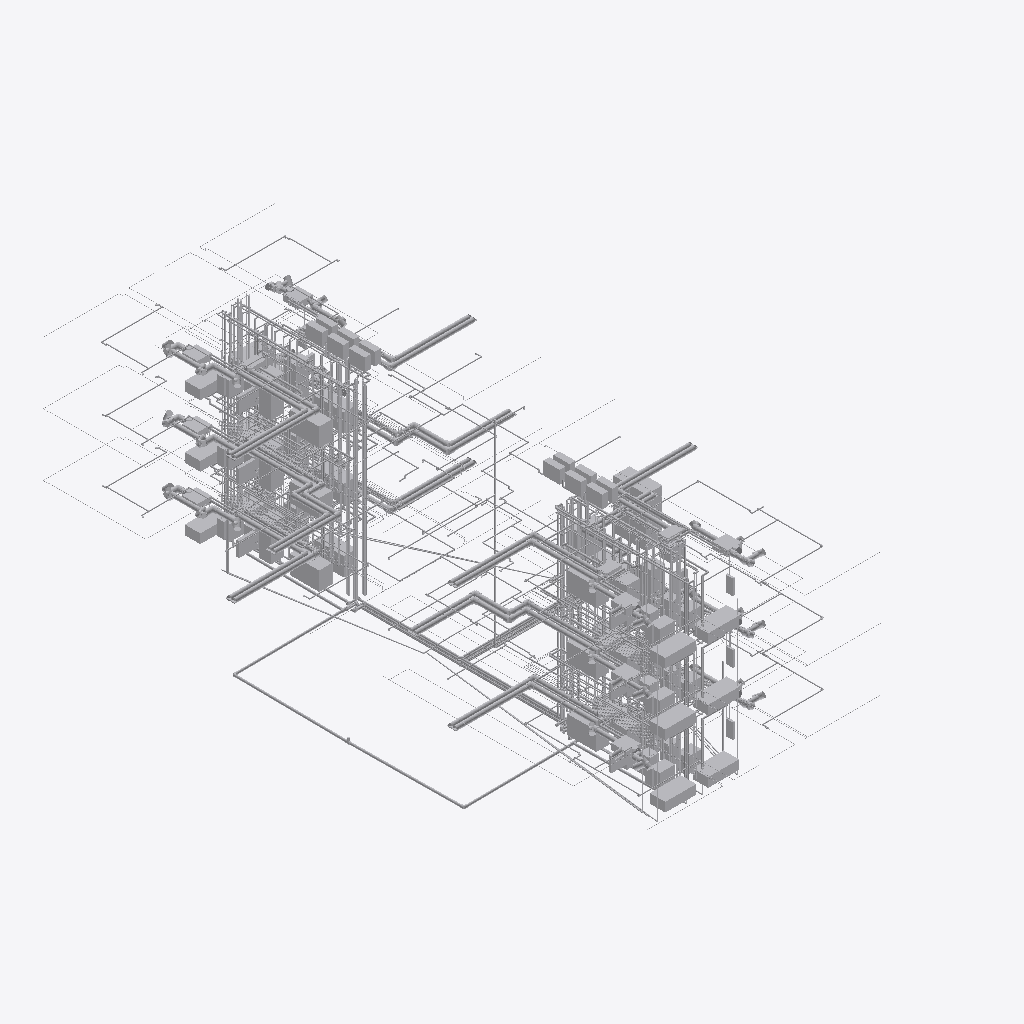
Isometric view of an IFC building model (IFC-SPF (STEP), schema IFC4, length unit metre), seen from the south-west, elements coloured by IFC class (only those large enough to see are counted): 400 other elements (light grey).
Extent 16.9 m × 29.8 m × 11.7 m (x, y, z). Storeys (3): Level 1 at 0.00 m; Level 2 at 0.00 m; Level 3 at 0.00 m. Elements (3162): 1206 IfcPipeFitting, 783 IfcPipeSegment, 361 IfcDuctFitting, 216 IfcCableSegment, 156 IfcDuctSegment, 118 IfcFireSuppressionTerminal, 96 IfcAirTerminal, 48 IfcSanitaryTerminal, 45 IfcCableCarrierFitting, 36 IfcElectricAppliance, 25 IfcUnitaryEquipment, 20 IfcCableCarrierSegment.

HEADER;
FILE_DESCRIPTION(('ViewDefinition[DesignTransferView]'),'2;1');
FILE_NAME('/dev/null','2026-11-19T00:00:00',(''),(''),'IfcOpenShell 0.9.0.post1','IfcOpenShell 0.9.0.post1','Nobody');
FILE_SCHEMA(('IFC4'));
ENDSEC;
DATA;
#1=IFCPROJECT('0bUUbeGmTK1w29v8jNNS12',$,'brownfield-compute: the walk-up''s services (addendum-10, routed through addendum-5''s frame)',$,$,$,$,(#11),#6);
#13=IFCSITE('1x6Gxj$zrRDPlZ5pNzl8Ri',$,'the walk-up''s site (not georeferenced)',$,$,#21,$,$,$,$,$,$,$,$);
#14=IFCBUILDING('0D8Y3zJqzNJ9Et15S1Vlhv',$,'12-flat walk-up: its services','forge `routes-json` on addendum-5''s frame (requests 3e27638e92285a1d); sizes from 7c''s designs',$,#26,$,$,$,$,$,$);
#27=IFCBUILDINGSTOREY('2DuEfONeTL$hZuV5nRW1cL',$,'Level 1',$,$,#33,$,$,$,$);
#34=IFCBUILDINGSTOREY('34NS80a3vLOBZx_vbCWNK1',$,'Level 2',$,$,#39,$,$,$,$);
#40=IFCBUILDINGSTOREY('1litO6eBzSLfeE2xWucYUu',$,'Level 3',$,$,#45,$,$,$,$);
#108122=IFCSANITARYTERMINAL('3H4EEwg7DP3gd9ljYA$CPs',$,'bathtub, 2-front-left',$,$,#108141,#108136,$,.BATH.);
#107522=IFCSANITARYTERMINAL('0RP8NSGlrQ8vbkFsamocwb',$,'bathtub, 1-front-left',$,$,#107541,#107536,$,.BATH.);
#108722=IFCSANITARYTERMINAL('1r41IlrR9PefYMlceqJmEk',$,'bathtub, 3-front-left',$,$,#108741,#108736,$,.BATH.);
#47007=IFCDUCTSEGMENT('3TkC1wYV5IOgM2gstuv8Rk',$,'hvac/erv-oa/2-front-left #0',$,$,#47044,#47039,$,.RIGIDSEGMENT.);
#108422=IFCSANITARYTERMINAL('1gTgmsM9bSSO_azO$jwhsG',$,'bathtub, 3-back-left',$,$,#108441,#108436,$,.BATH.);
#107222=IFCSANITARYTERMINAL('2DaIvAk$rHDeGq7JoVojlC',$,'bathtub, 1-back-left',$,$,#107241,#107236,$,.BATH.);
#106714=IFCTANK('2oAdJBRq9S$xWyqjLImMS1',$,'hot-water storage tank ST-1B, the cold end of two in series, annex',$,$,#106733,#106728,$,.STORAGE.);
#107822=IFCSANITARYTERMINAL('073gH4BNDHvO8bW3wwUOPK',$,'bathtub, 2-back-left',$,$,#107841,#107836,$,.BATH.);
#47218=IFCDUCTSEGMENT('25Q758nJPT2AbA$Tp0fwvS',$,'hvac/erv-oa/2-front-right #0',$,$,#47252,#47247,$,.RIGIDSEGMENT.);
#41607=IFCDUCTSEGMENT('3RUxPQNCjOAghAY_uBMUu0',$,'hvac/erv-ea/2-front-left #0',$,$,#41641,#41636,$,.RIGIDSEGMENT.);
#47647=IFCDUCTSEGMENT('1VO_32B7XPpfCyGXFuzHYK',$,'hvac/erv-oa/3-front-left #0',$,$,#47678,#47673,$,.RIGIDSEGMENT.);
#41784=IFCDUCTSEGMENT('3WjJa4AbLK1fEzQA7avF0i',$,'hvac/erv-ea/2-front-right #0',$,$,#41821,#41816,$,.RIGIDSEGMENT.);
#46367=IFCDUCTSEGMENT('3ru8E3alvG6h83zoq1sx44',$,'hvac/erv-oa/1-front-left #0',$,$,#46398,#46393,$,.RIGIDSEGMENT.);
#47790=IFCDUCTSEGMENT('3JrLoAwlDIruVNqHohfy4s',$,'hvac/erv-oa/3-front-right #0',$,$,#47818,#47813,$,.RIGIDSEGMENT.);
#107702=IFCSANITARYTERMINAL('3LJ4cBHP1PQPPra54dHPfj',$,'kitchen sink, 1-front-right',$,$,#107721,#107716,$,.SINK.);
#108902=IFCSANITARYTERMINAL('1CSWW3h$1LVOI9O9jDeaHX',$,'kitchen sink, 3-front-right',$,$,#108921,#108916,$,.SINK.);
#102673=IFCPIPESEGMENT('0xLYwZATXMswR2GWIxAzAs',$,'hot riser, back-right',$,$,#102689,#102684,$,.FLEXIBLESEGMENT.);
#64148=IFCPIPESEGMENT('3K1LGEYW1ISRFBpVDsfgMq',$,'plumbing/building-drain #1',$,$,#64167,#64162,$,.RIGIDSEGMENT.);
#42356=IFCDUCTSEGMENT('2YJhfUDc1SRefgbCeJtIST',$,'hvac/erv-ea/3-front-right #0',$,$,#42387,#42382,$,.RIGIDSEGMENT.);
#64289=IFCPIPESEGMENT('1S5xiyheLSdPUfl_yXZ$Mt',$,'plumbing/building-drain #3',$,$,#64311,#64306,$,.RIGIDSEGMENT.);
#46510=IFCDUCTSEGMENT('0JxVm68QTRS9DCb_jFgSK6',$,'hvac/erv-oa/1-front-right #0',$,$,#46538,#46533,$,.RIGIDSEGMENT.);
#42247=IFCDUCTSEGMENT('14_QMmVL9T7RCVTHOdH0XR',$,'hvac/erv-ea/3-front-left #0',$,$,#42275,#42270,$,.RIGIDSEGMENT.);
#46830=IFCDUCTSEGMENT('1DPvrBU1bKjevog3dgpJNR',$,'hvac/erv-oa/2-back-right #0',$,$,#46864,#46859,$,.RIGIDSEGMENT.);
#41076=IFCDUCTSEGMENT('2Jopeuj1zIqR5MVEkb8xrK',$,'hvac/erv-ea/1-front-right #0',$,$,#41107,#41102,$,.RIGIDSEGMENT.);
#47395=IFCDUCTSEGMENT('186AK97iTMdPztNQzejFSk',$,'hvac/erv-oa/3-back-left #0',$,$,#47426,#47421,$,.RIGIDSEGMENT.);
#40967=IFCDUCTSEGMENT('0pvSf5Zk1UHe1R8j_nBc6h',$,'hvac/erv-ea/1-front-left #0',$,$,#40995,#40990,$,.RIGIDSEGMENT.);
#107672=IFCSANITARYTERMINAL('0TjRbDBlzOqRSKyNNq$E1Q',$,'bathtub, 1-front-right',$,$,#107691,#107686,$,.BATH.);
#41995=IFCDUCTSEGMENT('1Wr4sN19LHdvEBsMQ9dX$b',$,'hvac/erv-ea/3-back-left #0',$,$,#42023,#42018,$,.RIGIDSEGMENT.);
#108872=IFCSANITARYTERMINAL('1Fug9ozMrR_xTbUVZh4cO_',$,'bathtub, 3-front-right',$,$,#108891,#108886,$,.BATH.);
#108272=IFCSANITARYTERMINAL('1ShkfKJaDL4eA22TU2cx_Y',$,'bathtub, 2-front-right',$,$,#108291,#108286,$,.BATH.);
#103333=IFCPIPESEGMENT('2coilFCP9Luu8kCeRtAO1E',$,'hot riser, front-right',$,$,#103349,#103344,$,.FLEXIBLESEGMENT.);
#46258=IFCDUCTSEGMENT('0T0tF5ArrJCOkeJTWoC3V4',$,'hvac/erv-oa/1-back-right #0',$,$,#46286,#46281,$,.RIGIDSEGMENT.);
#41396=IFCDUCTSEGMENT('38QJ7H7aHHBxcvdmC3L58W',$,'hvac/erv-ea/2-back-right #0',$,$,#41433,#41428,$,.RIGIDSEGMENT.);
#47538=IFCDUCTSEGMENT('0f$rw8jojNvu0nCi5LjoBU',$,'hvac/erv-oa/3-back-right #0',$,$,#47566,#47561,$,.RIGIDSEGMENT.);
#106182=IFCELECTRICAPPLIANCE('0hqbSrc9fJ69rnw0bylO$H',$,'washer, 3-front-right',$,$,#106201,#106196,$,.WASHINGMACHINE.);
#107552=IFCSANITARYTERMINAL('3sxy1wEoPU$wDT6Eprpis3',$,'kitchen sink, 1-front-left',$,$,#107571,#107566,$,.SINK.);
#108662=IFCSANITARYTERMINAL('1PaTguxvnHixH_jz2RAN_n',$,'water closet, 3-front-left',$,$,#108681,#108676,$,.TOILETPAN.);
#106042=IFCELECTRICAPPLIANCE('1K1DGkEYXQL8h3ZSjRjFle',$,'dryer, 3-front-left',$,$,#106061,#106056,$,.TUMBLEDRYER.);
#105510=IFCELECTRICAPPLIANCE('32GlgZjAPG9ulYqbnaqdm$',$,'washer, 2-front-right',$,$,#105529,#105524,$,.WASHINGMACHINE.);
#108752=IFCSANITARYTERMINAL('139lXHjIXPVAyneOkUWGjF',$,'kitchen sink, 3-front-left',$,$,#108771,#108766,$,.SINK.);
#106994=IFCUNITARYEQUIPMENT('2Eypsb74jQouX0gtmqzZtO',$,'mini-split outdoor unit, on the roof, 1-front-left',$,$,#107013,#107008,$,.SPLITSYSTEM.);
#107106=IFCUNITARYEQUIPMENT('05GWD6gy9TFv5GhzAv2NMK',$,'mini-split outdoor unit, on the roof, 2-front-right',$,$,#107125,#107120,$,.SPLITSYSTEM.);
#107078=IFCUNITARYEQUIPMENT('39zCjhW$fOm8AJMqDSePD2',$,'mini-split outdoor unit, on the roof, 1-front-right',$,$,#107097,#107092,$,.SPLITSYSTEM.);
#106686=IFCTANK('2eyoVW6fbUzP7ENCIYaUqc',$,'hot-water storage tank ST-1A, the hot end of two in series, annex',$,$,#106705,#106700,$,.STORAGE.);
#107050=IFCUNITARYEQUIPMENT('3V$IzdEx5TPQClldt7BO6Z',$,'mini-split outdoor unit, on the roof, 3-front-left',$,$,#107069,#107064,$,.SPLITSYSTEM.);
#107402=IFCSANITARYTERMINAL('3_vg57DQXGNgniyCTUpCC9',$,'kitchen sink, 1-back-right',$,$,#107421,#107416,$,.SINK.);
#107462=IFCSANITARYTERMINAL('0A6nyVo6LNxh49vAbQWWGs',$,'water closet, 1-front-left',$,$,#107481,#107476,$,.TOILETPAN.);
#108062=IFCSANITARYTERMINAL('0OU0099oXUPQ$8zO1dkRVj',$,'water closet, 2-front-left',$,$,#108081,#108076,$,.TOILETPAN.);
#42104=IFCDUCTSEGMENT('3I8vdU$n9OiumjAW1w2arp',$,'hvac/erv-ea/3-back-right #0',$,$,#42135,#42130,$,.RIGIDSEGMENT.);
#107022=IFCUNITARYEQUIPMENT('39pGRbh11UQQJtjIAvORvu',$,'mini-split outdoor unit, on the roof, 2-front-left',$,$,#107041,#107036,$,.SPLITSYSTEM.);
#107134=IFCUNITARYEQUIPMENT('2Nsq3zVB5UvOit_vEWsEBG',$,'mini-split outdoor unit, on the roof, 3-front-right',$,$,#107153,#107148,$,.SPLITSYSTEM.);
#40824=IFCDUCTSEGMENT('06h$1$P8fQS858PhmzVD0U',$,'hvac/erv-ea/1-back-right #0',$,$,#40855,#40850,$,.RIGIDSEGMENT.);
#108152=IFCSANITARYTERMINAL('3vzIuoXwDVgOA5e4W4IA6O',$,'kitchen sink, 2-front-left',$,$,#108171,#108166,$,.SINK.);
#107582=IFCELECTRICAPPLIANCE('1i_isvRlHSQfL6KPgyLl2l',$,'dishwasher, 1-front-left',$,$,#107601,#107596,$,.DISHWASHER.);
#103366=IFCPIPESEGMENT('3VIVIQ2NnSA90STYxbDyuD',$,'hot-water return riser, front-right',$,$,#103382,#103377,$,.FLEXIBLESEGMENT.);
#108002=IFCSANITARYTERMINAL('3_4g1_3cbRMBUt8oFlN6FK',$,'kitchen sink, 2-back-right',$,$,#108021,#108016,$,.SINK.);
#104637=IFCPIPESEGMENT('3L7eiT701T2OtqiffRtsJt',$,'the sprinkler riser, in the stair',$,$,#104653,#104648,$,.RIGIDSEGMENT.);
#105594=IFCPIPEFITTING('1JT6Mnt8PJvuF8XWOIjdCk',$,'radiant manifold in its cabinet, 2-front-right',$,'manifold',#105613,#105608,$,.USERDEFINED.);
#108782=IFCELECTRICAPPLIANCE('17SFFALOPROBt5P1VOTSq$',$,'dishwasher, 3-front-left',$,$,#108801,#108796,$,.DISHWASHER.);
#106546=IFCELECTRICAPPLIANCE('0i6CQrP61L$vHz5qShQo4D',$,'dryer, 3-back-right',$,$,#106565,#106560,$,.TUMBLEDRYER.);
#103399=IFCPIPESEGMENT('2dFMAIycjGfRr2NvESSkrm',$,'cold riser, front-right',$,$,#103415,#103410,$,.FLEXIBLESEGMENT.);
#108182=IFCELECTRICAPPLIANCE('29LLxLHLjGOBhhzs8com_Q',$,'dishwasher, 2-front-left',$,$,#108201,#108196,$,.DISHWASHER.);
#105370=IFCELECTRICAPPLIANCE('33MuGjQeHUlOj1XDMM3k7D',$,'dryer, 2-front-left',$,$,#105389,#105384,$,.TUMBLEDRYER.);
#108302=IFCSANITARYTERMINAL('2XgXLoaA9GI8WHE1TVqxto',$,'kitchen sink, 2-front-right',$,$,#108321,#108316,$,.SINK.);
#106266=IFCPIPEFITTING('1q7TOZzQfMLPlzDfwUT3oc',$,'radiant manifold in its cabinet, 3-front-right',$,'manifold',#106285,#106280,$,.USERDEFINED.);
#104922=IFCPIPEFITTING('3qlgVSJx5NQQjr_1jmptQ_',$,'radiant manifold in its cabinet, 1-front-right',$,'manifold',#104941,#104936,$,.USERDEFINED.);
#108602=IFCSANITARYTERMINAL('0vUVaPT5rJZfufkHajNgE$',$,'kitchen sink, 3-back-right',$,$,#108621,#108616,$,.SINK.);
#106126=IFCUNITARYEQUIPMENT('1Wqkx9RhjN397TGslLXyKv',$,'mini-split indoor unit, ducted, 3-front-left',$,$,#106145,#106140,$,.SPLITSYSTEM.);
#104782=IFCUNITARYEQUIPMENT('2vmtyC0PzMmPepXjIXWAZ6',$,'mini-split indoor unit, ducted, 1-front-left',$,$,#104801,#104796,$,.SPLITSYSTEM.);
#106462=IFCUNITARYEQUIPMENT('3S5v_zUcvUKRlnsw5gTA0L',$,'mini-split indoor unit, ducted, 3-back-left',$,$,#106481,#106476,$,.SPLITSYSTEM.);
#106630=IFCUNITARYEQUIPMENT('0QZ1I$c11PNRR7mxPC1XSh',$,'mini-split indoor unit, ducted, 3-back-right',$,$,#106649,#106644,$,.SPLITSYSTEM.);
#104838=IFCELECTRICAPPLIANCE('2fygwJ$vvGHeBMye0KsMDO',$,'washer, 1-front-right',$,$,#104857,#104852,$,.WASHINGMACHINE.);
#103003=IFCPIPESEGMENT('00QPNzJzbOV8CVvuCHnoS$',$,'hot riser, front-left',$,$,#103019,#103014,$,.FLEXIBLESEGMENT.);
#104698=IFCELECTRICAPPLIANCE('1Pj$HBOcXK8BnJ6guvg7OM',$,'dryer, 1-front-left',$,$,#104717,#104712,$,.TUMBLEDRYER.);
#105454=IFCUNITARYEQUIPMENT('23$ZnROtrJqe65Pgkyodxw',$,'mini-split indoor unit, ducted, 2-front-left',$,$,#105473,#105468,$,.SPLITSYSTEM.);
#102277=IFCPIPESEGMENT('0CHP_E6grOeB3OjpzUcN_e',$,'drain stack, back-left',$,$,#102293,#102288,$,.RIGIDSEGMENT.);
#106826=IFCUNITARYEQUIPMENT('2sNdAPjGTSH9ONB3yPdmC5',$,'mini-split outdoor unit, on the roof, 1-back-left',$,$,#106845,#106840,$,.SPLITSYSTEM.);
#106910=IFCUNITARYEQUIPMENT('0UEubEkrHHevA__YnM$gnY',$,'mini-split outdoor unit, on the roof, 1-back-right',$,$,#106929,#106924,$,.SPLITSYSTEM.);
#104950=IFCUNITARYEQUIPMENT('1Z5VumfTfNovAxEueLI2UZ',$,'mini-split indoor unit, ducted, 1-front-right',$,$,#104969,#104964,$,.SPLITSYSTEM.);
#105622=IFCUNITARYEQUIPMENT('2_BS2Z4mTGLghDTxXUxUOA',$,'mini-split indoor unit, ducted, 2-front-right',$,$,#105641,#105636,$,.SPLITSYSTEM.);
#106294=IFCUNITARYEQUIPMENT('06z07SiATP0w70PiB2Hk0K',$,'mini-split indoor unit, ducted, 3-front-right',$,$,#106313,#106308,$,.SPLITSYSTEM.);
#64530=IFCPIPESEGMENT('3pzW2aQAvMkvhzOENW2mJi',$,'plumbing/building-drain #6',$,$,#64552,#64547,$,.RIGIDSEGMENT.);
#106378=IFCELECTRICAPPLIANCE('14wS0FX_XJmOW$7naSPNx8',$,'dryer, 3-back-left',$,$,#106397,#106392,$,.TUMBLEDRYER.);
#102970=IFCPIPESEGMENT('2_98Wt28nHXvQIC$xgkaQL',$,'vent stack (IPC 905.1), front-left',$,$,#102986,#102981,$,.RIGIDSEGMENT.);
#14799=IFCCABLECARRIERSEGMENT('3xZLcUZcbMmvZuT_JgRtPN',$,'electrical/feeder/2-front-left #0',$,$,#14938,#14933,$,.CONDUITSEGMENT.);
#103498=IFCPIPESEGMENT('1nHrF3t8nJ0wt_q6ZryCPx',$,'line set riser, 1-front-right',$,$,#103514,#103509,$,.FLEXIBLESEGMENT.);
#51115=IFCPIPESEGMENT('0IH72Ld7nOvBO$1AU3xQ2n',$,'hvac/line-set/3-front-right #0',$,$,#51152,#51147,$,.FLEXIBLESEGMENT.);
#103835=IFCCABLECARRIERSEGMENT('0Ye9CN9lzK2f2EFwA6GZ5Y',$,'feeder riser, 3-front-right',$,$,#103851,#103846,$,.CONDUITSEGMENT.);
#51059=IFCPIPESEGMENT('17T$4oQurP9f$zBIPAAG29',$,'hvac/line-set/3-front-left #0',$,$,#51096,#51091,$,.FLEXIBLESEGMENT.);
#106210=IFCELECTRICAPPLIANCE('00EP6aX9LSbg$lrCbWiPxh',$,'dryer, 3-front-right',$,$,#106229,#106224,$,.TUMBLEDRYER.);
#108362=IFCSANITARYTERMINAL('2GyJ_xC0DQBwvR$bZZM0J6',$,'water closet, 3-back-left',$,$,#108381,#108376,$,.TOILETPAN.);
#62158=IFCPIPESEGMENT('2iTed47OnQugsRPgH1m$IJ',$,'main/cold #1',$,$,#62177,#62172,$,.FLEXIBLESEGMENT.);
#50947=IFCPIPESEGMENT('3NklWSYKXQw9hPsn2R2FbE',$,'hvac/line-set/3-back-left #0',$,$,#50984,#50979,$,.FLEXIBLESEGMENT.);
#106798=IFCBOILER('3gF$vTEcfOKQltUU3vsg3G',$,'backup water heater BK-1, electric, on the heater circuit, annex',$,$,#106817,#106812,$,.WATER.);
#50611=IFCPIPESEGMENT('3fvjaylxHS5w1KYBLVhqDk',$,'hvac/line-set/1-front-left #0',$,$,#50648,#50643,$,.FLEXIBLESEGMENT.);
#87545=IFCPIPESEGMENT('0iZ7a_J0jJbuYK7nq1tYqd',$,'plumbing/hot/3-back-left #8',$,$,#87570,#87565,$,.FLEXIBLESEGMENT.);
#107162=IFCSANITARYTERMINAL('3A_9bcQsDSIvzzLEUBVbxQ',$,'water closet, 1-back-left',$,$,#107181,#107176,$,.TOILETPAN.);
#107762=IFCSANITARYTERMINAL('29jFL5JYHJu8gAWvwKfpKW',$,'water closet, 2-back-left',$,$,#107781,#107776,$,.TOILETPAN.);
#62324=IFCPIPESEGMENT('2LM5kskR5GIgx2LbppJ6Ix',$,'main/cold #3',$,$,#62343,#62338,$,.FLEXIBLESEGMENT.);
#50891=IFCPIPESEGMENT('3Z21UO9zXLnOuHburyyGKj',$,'hvac/line-set/2-front-right #0',$,$,#50928,#50923,$,.FLEXIBLESEGMENT.);
#106882=IFCUNITARYEQUIPMENT('1PN4xgAejVQBPUr2134$d0',$,'mini-split outdoor unit, on the roof, 3-back-left',$,$,#106901,#106896,$,.SPLITSYSTEM.);
#106938=IFCUNITARYEQUIPMENT('1jhDuFyZvO68_JAQTZVp_X',$,'mini-split outdoor unit, on the roof, 2-back-right',$,$,#106957,#106952,$,.SPLITSYSTEM.);
#50835=IFCPIPESEGMENT('17$dy2cmbGT8tQkWbnfQXi',$,'hvac/line-set/2-front-left #0',$,$,#50872,#50867,$,.FLEXIBLESEGMENT.);
#106966=IFCUNITARYEQUIPMENT('3W3B0iisPGkhdrVhxES2wO',$,'mini-split outdoor unit, on the roof, 3-back-right',$,$,#106985,#106980,$,.SPLITSYSTEM.);
#46619=IFCDUCTSEGMENT('3qQInvg1zNnA7SIaljUy5y',$,'hvac/erv-oa/2-back-left #0',$,$,#46656,#46651,$,.RIGIDSEGMENT.);
#81286=IFCPIPESEGMENT('2s1870kDbStvvUHjIn4QvO',$,'plumbing/hot-return/3-front-right #0',$,$,#81332,#81327,$,.FLEXIBLESEGMENT.);
#106854=IFCUNITARYEQUIPMENT('3TiiBTTqDVBv9Zh8Slaw3s',$,'mini-split outdoor unit, on the roof, 2-back-left',$,$,#106873,#106868,$,.SPLITSYSTEM.);
#83365=IFCPIPESEGMENT('0b7CWuMHHSfvZ_jzcId_Yw',$,'plumbing/hot/1-front-left #8',$,$,#83417,#83412,$,.FLEXIBLESEGMENT.);
#108812=IFCSANITARYTERMINAL('1w$WKFgyDO0wj_aO89qpgd',$,'water closet, 3-front-right',$,$,#108831,#108826,$,.TOILETPAN.);
#64461=IFCPIPESEGMENT('28k5C_lFTPOw2T29arTB0E',$,'plumbing/building-drain #5',$,$,#64483,#64478,$,.RIGIDSEGMENT.);
#88915=IFCPIPESEGMENT('0EsxOXMrnM4hLy6dXAKAg1',$,'plumbing/hot/3-front-left #8',$,$,#88940,#88935,$,.FLEXIBLESEGMENT.);
#108092=IFCSANITARYTERMINAL('0o61Vp39jMa8S9LXKxxW2m',$,'lavatory, 2-front-left',$,$,#108111,#108106,$,.WASHHANDBASIN.);
#41219=IFCDUCTSEGMENT('0xWlDn4jLMSP2B2HmwYEUv',$,'hvac/erv-ea/2-back-left #0',$,$,#41253,#41248,$,.RIGIDSEGMENT.);
#50667=IFCPIPESEGMENT('3pK3u991PUDhRzG_OcOljy',$,'hvac/line-set/1-front-right #0',$,$,#50704,#50699,$,.FLEXIBLESEGMENT.);
#108692=IFCSANITARYTERMINAL('1vpca8RxfQKPI4R44xFn3r',$,'lavatory, 3-front-left',$,$,#108711,#108706,$,.WASHHANDBASIN.);
#103069=IFCPIPESEGMENT('2kNmKsBqvKzAAeNq9IysLP',$,'cold riser, front-left',$,$,#103085,#103080,$,.FLEXIBLESEGMENT.);
#106742=IFCUNITARYEQUIPMENT('1WbtXUDInSDhDdhddoYkK2',$,'water-to-water heat pump, annex',$,'water-to-water heat pump',#106761,#106756,$,.USERDEFINED.);
#62722=IFCPIPESEGMENT('19iwbeJLrKL9HfGrvYJ0Ox',$,'main/hot #3',$,$,#62741,#62736,$,.FLEXIBLESEGMENT.);
#108572=IFCSANITARYTERMINAL('2q89NnI3bRke5lDHtkXNiw',$,'bathtub, 3-back-right',$,$,#108591,#108586,$,.BATH.);
#80398=IFCPIPESEGMENT('36f_BPNt5KvfdkEGLlIbao',$,'plumbing/hot-return/1-front-right #0',$,$,#80453,#80448,$,.FLEXIBLESEGMENT.);
#104866=IFCELECTRICAPPLIANCE('2HGe$eP7HKh8$IaSCyO$RX',$,'dryer, 1-front-right',$,$,#104885,#104880,$,.TUMBLEDRYER.);
#16190=IFCCABLECARRIERSEGMENT('17z2ZLJynVowG_LoQ2mdfu',$,'electrical/feeder/3-front-right #0',$,$,#16329,#16324,$,.CONDUITSEGMENT.);
#86137=IFCPIPESEGMENT('0oJgKuDazKSx4b9xj56y6H',$,'plumbing/hot/2-front-left #8',$,$,#86177,#86172,$,.FLEXIBLESEGMENT.);
#102310=IFCPIPESEGMENT('07xU6ARPXK7f93cqvmRG3P',$,'vent stack (IPC 905.1), back-left',$,$,#102326,#102321,$,.RIGIDSEGMENT.);
#102937=IFCPIPESEGMENT('3Z4D$_fxfGbQv5L1o$ia7I',$,'drain stack, front-left',$,$,#102953,#102948,$,.RIGIDSEGMENT.);
#103036=IFCPIPESEGMENT('32SIHyNFvM3gbot8JQZERE',$,'hot-water return riser, front-left',$,$,#103052,#103047,$,.FLEXIBLESEGMENT.);
#15601=IFCCABLECARRIERSEGMENT('2K31aFpAzGKP$j2eG8hLyF',$,'electrical/feeder/3-back-right #0',$,$,#15794,#15789,$,.CONDUITSEGMENT.);
#63750=IFCPIPESEGMENT('2fUOnicm9RYQXxHa2cqwG_',$,'main/loop-supply #1',$,$,#63769,#63764,$,.FLEXIBLESEGMENT.);
#104754=IFCPIPEFITTING('07bSF33yrGD9ldQHECHy5g',$,'radiant manifold in its cabinet, 1-front-left',$,'manifold',#104773,#104768,$,.USERDEFINED.);
#108392=IFCSANITARYTERMINAL('1uCjCW13LPT8wAzF2d1vyQ',$,'lavatory, 3-back-left',$,$,#108411,#108406,$,.WASHHANDBASIN.);
#81150=IFCPIPESEGMENT('3B6xor1xrLYBxGPZ_ISt1M',$,'plumbing/hot-return/3-front-left #0',$,$,#81205,#81200,$,.FLEXIBLESEGMENT.);
#102706=IFCPIPESEGMENT('30MC$md4zKh87VehQB8EOp',$,'hot-water return riser, back-right',$,$,#102722,#102717,$,.FLEXIBLESEGMENT.);
#106098=IFCPIPEFITTING('0fFzjBLfDQJxV56X$qbcKh',$,'radiant manifold in its cabinet, 3-front-left',$,'manifold',#106117,#106112,$,.USERDEFINED.);
#80782=IFCPIPESEGMENT('2y5NwW7yjK0fWl$kIBAmVS',$,'plumbing/hot-return/2-front-right #0',$,$,#80837,#80832,$,.FLEXIBLESEGMENT.);
#62556=IFCPIPESEGMENT('1J0g55y$zSX9YggbbqrGft',$,'main/hot #1',$,$,#62575,#62570,$,.FLEXIBLESEGMENT.);
#62120=IFCPIPESEGMENT('2Mow$i8ajUX97fbQsdJ3Cq',$,'main/cold #0',$,$,#62139,#62134,$,.FLEXIBLESEGMENT.);
#105538=IFCELECTRICAPPLIANCE('0PGNBWWRzTBBQlzDGRb6Jz',$,'dryer, 2-front-right',$,$,#105557,#105552,$,.TUMBLEDRYER.);
#63916=IFCPIPESEGMENT('30kxVUM2fVuwzoqLxJj2PS',$,'main/loop-supply #3',$,$,#63935,#63930,$,.FLEXIBLESEGMENT.);
#108332=IFCELECTRICAPPLIANCE('0W1pI6NfTUBP1Ed0Tcf$4Q',$,'dishwasher, 2-front-right',$,$,#108351,#108346,$,.DISHWASHER.);
#107492=IFCSANITARYTERMINAL('0IfxdhxJLI7xtBHS8YaW0M',$,'lavatory, 1-front-left',$,$,#107511,#107506,$,.WASHHANDBASIN.);
#107612=IFCSANITARYTERMINAL('0U9G$wErnUhRXTslwDpKqw',$,'water closet, 1-front-right',$,$,#107631,#107626,$,.TOILETPAN.);
#86836=IFCPIPESEGMENT('0s$LAKMDLPRfCbvb$_R_ii',$,'plumbing/hot/2-front-right #8',$,$,#86879,#86874,$,.FLEXIBLESEGMENT.);
ENDSEC;
